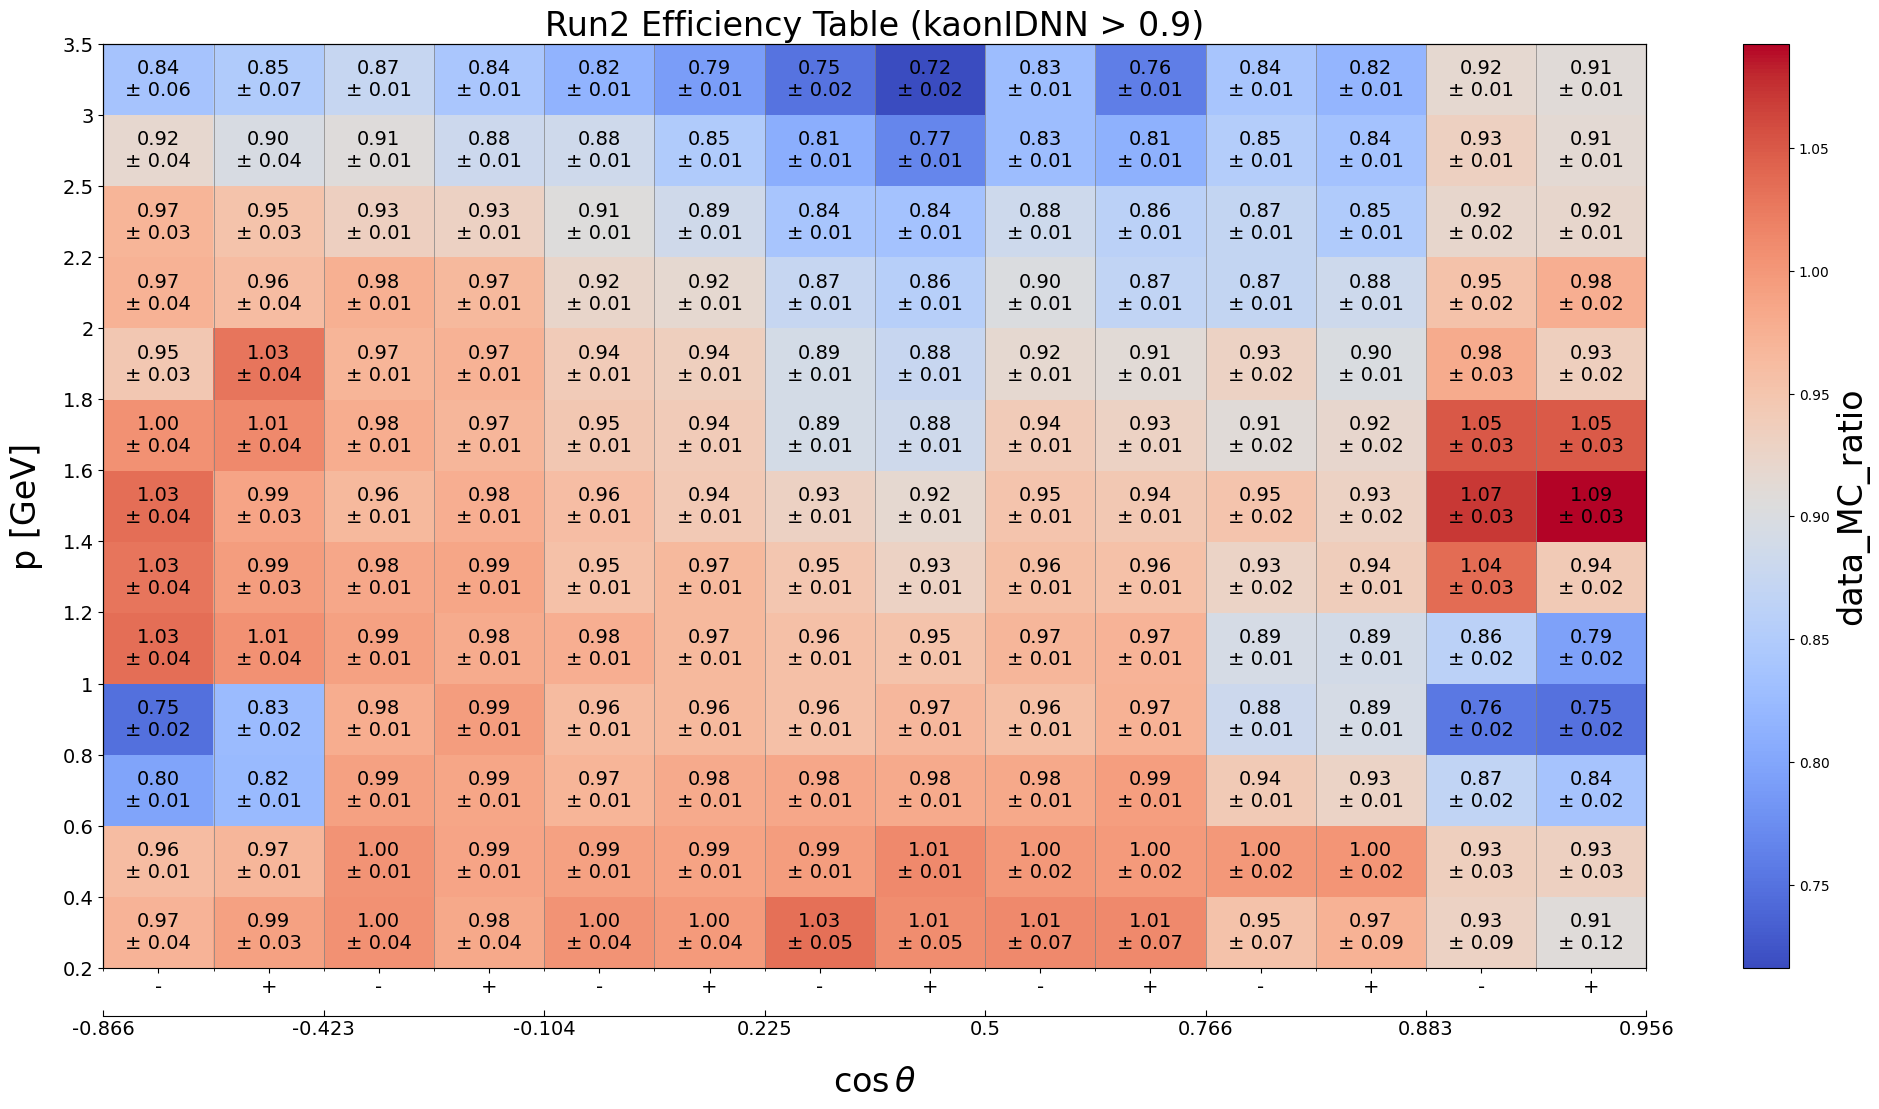

The data file committed next to this chart (first rows):
p_min, p_max, cosTheta_min, cosTheta_max, charge_min, charge_max, data_MC_ratio, data_MC_uncertainty_stat_up, data_MC_uncertainty_stat_dn, data_MC_uncertainty_sys_up, data_MC_uncertainty_sys_dn, data_efficiency, data_uncertainty_stat_up, data_uncertainty_stat_dn, data_uncertainty_sys_up, data_uncertainty_sys_dn, MC_efficiency, MC_uncertainty_stat_up, MC_uncertainty_stat_dn, MC_uncertainty_sys_up, MC_uncertainty_sys_dn, threshold, variable
0.2, 0.4, -0.866, -0.423, -2, 0, 0.9706, 0.01379, 0.01379, 0.03473, 0.03473, 0.9697, 0.0128, 0.0128, 0.05492, 0.05492, 0.9991, 0.00523, 0.00523, 0.002092, 0.002092, 0.9, kaonIDNN
0.2, 0.4, -0.866, -0.423, 0, 2, 0.9897, 0.01392, 0.01392, 0.02972, 0.02972, 0.9886, 0.01289, 0.01289, 0.05065, 0.05065, 0.9989, 0.005266, 0.005266, 0.003702, 0.003702, 0.9, kaonIDNN
0.2, 0.4, -0.423, -0.1045, -2, 0, 1.005, 0.01509, 0.01509, 0.03532, 0.03532, 0.9982, 0.01382, 0.01382, 0.05853, 0.05853, 0.9937, 0.005805, 0.005805, 0.004714, 0.004714, 0.9, kaonIDNN
0.2, 0.4, -0.423, -0.1045, 0, 2, 0.9827, 0.01466, 0.01466, 0.03615, 0.03615, 0.9943, 0.01366, 0.01366, 0.06071, 0.06071, 1.012, 0.005884, 0.005884, 0.01336, 0.01336, 0.9, kaonIDNN
0.2, 0.4, -0.1045, 0.225, -2, 0, 1.003, 0.01491, 0.01491, 0.03843, 0.03843, 1.013, 0.01383, 0.01383, 0.0646, 0.0646, 1.01, 0.00592, 0.00592, 0.01174, 0.01174, 0.9, kaonIDNN
0.2, 0.4, -0.1045, 0.225, 0, 2, 0.9976, 0.01474, 0.01474, 0.03712, 0.03712, 1.001, 0.0136, 0.0136, 0.06283, 0.06283, 1.003, 0.005839, 0.005839, 0.005202, 0.005202, 0.9, kaonIDNN
0.2, 0.4, 0.225, 0.5, -2, 0, 1.033, 0.01872, 0.01872, 0.05015, 0.05015, 1.04, 0.0176, 0.0176, 0.07948, 0.07948, 1.007, 0.006528, 0.006528, 0.00891, 0.00891, 0.9, kaonIDNN
0.2, 0.4, 0.225, 0.5, 0, 2, 1.009, 0.0179, 0.0179, 0.05082, 0.05082, 1.019, 0.01676, 0.01676, 0.08143, 0.08143, 1.01, 0.006752, 0.006752, 0.01167, 0.01167, 0.9, kaonIDNN
0.2, 0.4, 0.5, 0.766, -2, 0, 1.013, 0.01998, 0.01998, 0.06693, 0.06693, 1.032, 0.01899, 0.01899, 0.105, 0.105, 1.019, 0.007229, 0.007229, 0.02123, 0.02123, 0.9, kaonIDNN
0.2, 0.4, 0.5, 0.766, 0, 2, 1.013, 0.0205, 0.0205, 0.07062, 0.07062, 1.021, 0.01938, 0.01938, 0.1069, 0.1069, 1.008, 0.007071, 0.007071, 0.01059, 0.01059, 0.9, kaonIDNN
0.2, 0.4, 0.766, 0.8829, -2, 0, 0.9536, 0.02731, 0.02731, 0.0621, 0.0621, 0.9636, 0.02553, 0.02553, 0.1017, 0.1017, 1.01, 0.01098, 0.01098, 0.01379, 0.01379, 0.9, kaonIDNN
0.2, 0.4, 0.766, 0.8829, 0, 2, 0.9719, 0.03176, 0.03176, 0.08566, 0.08566, 0.9727, 0.02999, 0.02999, 0.125, 0.125, 1.001, 0.01082, 0.01082, 0.004107, 0.004107, 0.9, kaonIDNN
0.2, 0.4, 0.8829, 0.9563, -2, 0, 0.9282, 0.04838, 0.04838, 0.06995, 0.06995, 0.938, 0.04573, 0.04573, 0.1201, 0.1201, 1.011, 0.01864, 0.01864, 0.02105, 0.02105, 0.9, kaonIDNN
0.2, 0.4, 0.8829, 0.9563, 0, 2, 0.9077, 0.05054, 0.05054, 0.1049, 0.1049, 0.8846, 0.04685, 0.04685, 0.1435, 0.1435, 0.9746, 0.01677, 0.01677, 0.0102, 0.0102, 0.9, kaonIDNN
0.4, 0.6, -0.866, -0.423, -2, 0, 0.9606, 0.006956, 0.006956, 0.009864, 0.009864, 0.93, 0.006283, 0.006283, 0.01589, 0.01589, 0.9681, 0.002523, 0.002523, 0.002532, 0.002532, 0.9, kaonIDNN
0.4, 0.6, -0.866, -0.423, 0, 2, 0.9679, 0.006962, 0.006962, 0.007642, 0.007642, 0.9352, 0.006244, 0.006244, 0.01384, 0.01384, 0.9661, 0.002584, 0.002584, 0.003684, 0.003684, 0.9, kaonIDNN
0.4, 0.6, -0.423, -0.1045, -2, 0, 1.003, 0.006416, 0.006416, 0.01082, 0.01082, 0.9994, 0.005788, 0.005788, 0.01854, 0.01854, 0.9963, 0.002704, 0.002704, 0.002036, 0.002036, 0.9, kaonIDNN
0.4, 0.6, -0.423, -0.1045, 0, 2, 0.988, 0.006659, 0.006659, 0.006782, 0.006782, 0.9841, 0.006086, 0.006086, 0.01416, 0.01416, 0.9961, 0.00267, 0.00267, 0.001684, 0.001684, 0.9, kaonIDNN
0.4, 0.6, -0.1045, 0.225, -2, 0, 0.9898, 0.006578, 0.006578, 0.006741, 0.006741, 0.9793, 0.005948, 0.005948, 0.01496, 0.01496, 0.9893, 0.002669, 0.002669, 0.002945, 0.002945, 0.9, kaonIDNN
0.4, 0.6, -0.1045, 0.225, 0, 2, 0.9888, 0.006589, 0.006589, 0.01003, 0.01003, 0.9839, 0.006006, 0.006006, 0.01813, 0.01813, 0.995, 0.00266, 0.00266, 0.001885, 0.001885, 0.9, kaonIDNN
0.4, 0.6, 0.225, 0.5, -2, 0, 0.994, 0.007295, 0.007295, 0.01053, 0.01053, 0.9883, 0.006611, 0.006611, 0.02034, 0.02034, 0.9943, 0.003003, 0.003003, 0.0004491, 0.0004491, 0.9, kaonIDNN
0.4, 0.6, 0.225, 0.5, 0, 2, 1.012, 0.00733, 0.00733, 0.009473, 0.009473, 1.008, 0.006683, 0.006683, 0.01927, 0.01927, 0.9953, 0.002893, 0.002893, 0.001534, 0.001534, 0.9, kaonIDNN
0.4, 0.6, 0.5, 0.766, -2, 0, 0.9987, 0.007707, 0.007707, 0.0144, 0.0144, 0.9935, 0.006982, 0.006982, 0.02579, 0.02579, 0.9947, 0.00317, 0.00317, 0.00415, 0.00415, 0.9, kaonIDNN
0.4, 0.6, 0.5, 0.766, 0, 2, 0.9977, 0.008004, 0.008004, 0.01477, 0.01477, 0.9973, 0.007376, 0.007376, 0.02647, 0.02647, 0.9997, 0.003109, 0.003109, 0.00836, 0.00836, 0.9, kaonIDNN
0.4, 0.6, 0.766, 0.8829, -2, 0, 0.9984, 0.01216, 0.01216, 0.01437, 0.01437, 0.9882, 0.01108, 0.01108, 0.02738, 0.02738, 0.9898, 0.004713, 0.004713, 0.004331, 0.004331, 0.9, kaonIDNN
0.4, 0.6, 0.766, 0.8829, 0, 2, 1.002, 0.01199, 0.01199, 0.01866, 0.01866, 0.9912, 0.01094, 0.01094, 0.0312, 0.0312, 0.9888, 0.00456, 0.00456, 0.001121, 0.001121, 0.9, kaonIDNN
0.4, 0.6, 0.8829, 0.9563, -2, 0, 0.9341, 0.02091, 0.02091, 0.01924, 0.01924, 0.9242, 0.01953, 0.01953, 0.03284, 0.03284, 0.9894, 0.007291, 0.007291, 0.004586, 0.004586, 0.9, kaonIDNN
0.4, 0.6, 0.8829, 0.9563, 0, 2, 0.9314, 0.01831, 0.01831, 0.01867, 0.01867, 0.9214, 0.017, 0.017, 0.03077, 0.03077, 0.9893, 0.006704, 0.006704, 0.002685, 0.002685, 0.9, kaonIDNN
0.6, 0.8, -0.866, -0.423, -2, 0, 0.7982, 0.01008, 0.01008, 0.00213, 0.00213, 0.613, 0.007337, 0.007337, 0.003938, 0.003938, 0.768, 0.003085, 0.003085, 0.00496, 0.00496, 0.9, kaonIDNN
0.6, 0.8, -0.866, -0.423, 0, 2, 0.825, 0.0104, 0.0104, 0.003773, 0.003773, 0.6338, 0.007572, 0.007572, 0.00519, 0.00519, 0.7683, 0.003097, 0.003097, 0.007744, 0.007744, 0.9, kaonIDNN
0.6, 0.8, -0.423, -0.1045, -2, 0, 0.9897, 0.005453, 0.005453, 0.004658, 0.004658, 0.956, 0.00485, 0.00485, 0.008576, 0.008576, 0.966, 0.002077, 0.002077, 0.003243, 0.003243, 0.9, kaonIDNN
0.6, 0.8, -0.423, -0.1045, 0, 2, 0.9853, 0.005137, 0.005137, 0.003681, 0.003681, 0.961, 0.004598, 0.004598, 0.007239, 0.007239, 0.9753, 0.002021, 0.002021, 0.0001753, 0.0001753, 0.9, kaonIDNN
0.6, 0.8, -0.1045, 0.225, -2, 0, 0.9693, 0.005536, 0.005536, 0.005128, 0.005128, 0.931, 0.004915, 0.004915, 0.008868, 0.008868, 0.9605, 0.002091, 0.002091, 0.002365, 0.002365, 0.9, kaonIDNN
0.6, 0.8, -0.1045, 0.225, 0, 2, 0.9813, 0.005353, 0.005353, 0.00484, 0.00484, 0.9425, 0.004726, 0.004726, 0.008585, 0.008585, 0.9604, 0.002063, 0.002063, 0.002283, 0.002283, 0.9, kaonIDNN
0.6, 0.8, 0.225, 0.5, -2, 0, 0.9844, 0.005699, 0.005699, 0.004436, 0.004436, 0.9506, 0.005072, 0.005072, 0.008914, 0.008914, 0.9657, 0.002168, 0.002168, 0.0003406, 0.0003406, 0.9, kaonIDNN
0.6, 0.8, 0.225, 0.5, 0, 2, 0.9813, 0.005804, 0.005804, 0.005821, 0.005821, 0.9461, 0.005169, 0.005169, 0.01011, 0.01011, 0.9641, 0.002186, 0.002186, 0.001922, 0.001922, 0.9, kaonIDNN
0.6, 0.8, 0.5, 0.766, -2, 0, 0.9834, 0.005665, 0.005665, 0.005756, 0.005756, 0.9535, 0.005049, 0.005049, 0.01096, 0.01096, 0.9696, 0.0022, 0.0022, 0.003143, 0.003143, 0.9, kaonIDNN
0.6, 0.8, 0.5, 0.766, 0, 2, 0.9926, 0.005512, 0.005512, 0.006757, 0.006757, 0.9628, 0.004864, 0.004864, 0.01205, 0.01205, 0.97, 0.002237, 0.002237, 0.002855, 0.002855, 0.9, kaonIDNN
0.6, 0.8, 0.766, 0.8829, -2, 0, 0.9424, 0.009766, 0.009766, 0.008959, 0.008959, 0.8977, 0.008694, 0.008694, 0.01391, 0.01391, 0.9525, 0.003511, 0.003511, 0.002054, 0.002054, 0.9, kaonIDNN
0.6, 0.8, 0.766, 0.8829, 0, 2, 0.9264, 0.009998, 0.009998, 0.006541, 0.006541, 0.8901, 0.009077, 0.009077, 0.0117, 0.0117, 0.9608, 0.003396, 0.003396, 0.0007203, 0.0007203, 0.9, kaonIDNN
0.6, 0.8, 0.8829, 0.9563, -2, 0, 0.869, 0.01545, 0.01545, 0.006054, 0.006054, 0.8186, 0.01384, 0.01384, 0.01093, 0.01093, 0.942, 0.005177, 0.005177, 0.002699, 0.002699, 0.9, kaonIDNN
0.6, 0.8, 0.8829, 0.9563, 0, 2, 0.8382, 0.01491, 0.01491, 0.006372, 0.006372, 0.7997, 0.01368, 0.01368, 0.01175, 0.01175, 0.9541, 0.00467, 0.00467, 0.008089, 0.008089, 0.9, kaonIDNN
0.8, 1.0, -0.866, -0.423, -2, 0, 0.7483, 0.01838, 0.01838, 0.002746, 0.002746, 0.2824, 0.00648, 0.00648, 0.002084, 0.002084, 0.3773, 0.003306, 0.003306, 0.002375, 0.002375, 0.9, kaonIDNN
0.8, 1.0, -0.866, -0.423, 0, 2, 0.8262, 0.02029, 0.02029, 0.003659, 0.003659, 0.2971, 0.006775, 0.006775, 0.002705, 0.002705, 0.3596, 0.00328, 0.00328, 0.006308, 0.006308, 0.9, kaonIDNN
0.8, 1.0, -0.423, -0.1045, -2, 0, 0.9781, 0.006309, 0.006309, 0.00258, 0.00258, 0.898, 0.005321, 0.005321, 0.004681, 0.004681, 0.9181, 0.002341, 0.002341, 0.001788, 0.001788, 0.9, kaonIDNN
0.8, 1.0, -0.423, -0.1045, 0, 2, 0.9946, 0.005997, 0.005997, 0.002747, 0.002747, 0.9167, 0.005029, 0.005029, 0.004851, 0.004851, 0.9218, 0.002307, 0.002307, 0.001005, 0.001005, 0.9, kaonIDNN
0.8, 1.0, -0.1045, 0.225, -2, 0, 0.963, 0.006586, 0.006586, 0.001792, 0.001792, 0.8616, 0.00543, 0.00543, 0.004153, 0.004153, 0.8947, 0.002377, 0.002377, 0.002507, 0.002507, 0.9, kaonIDNN
0.8, 1.0, -0.1045, 0.225, 0, 2, 0.9648, 0.006247, 0.006247, 0.001841, 0.001841, 0.8752, 0.005237, 0.005237, 0.004124, 0.004124, 0.9072, 0.002245, 0.002245, 0.001455, 0.001455, 0.9, kaonIDNN
0.8, 1.0, 0.225, 0.5, -2, 0, 0.9561, 0.006719, 0.006719, 0.002463, 0.002463, 0.86, 0.005582, 0.005582, 0.005025, 0.005025, 0.8995, 0.002423, 0.002423, 0.002915, 0.002915, 0.9, kaonIDNN
0.8, 1.0, 0.225, 0.5, 0, 2, 0.9663, 0.006639, 0.006639, 0.002298, 0.002298, 0.8702, 0.005516, 0.005516, 0.004845, 0.004845, 0.9005, 0.002385, 0.002385, 0.001905, 0.001905, 0.9, kaonIDNN
0.8, 1.0, 0.5, 0.766, -2, 0, 0.9577, 0.006462, 0.006462, 0.003292, 0.003292, 0.8752, 0.00546, 0.00546, 0.005905, 0.005905, 0.9139, 0.00235, 0.00235, 0.000404, 0.000404, 0.9, kaonIDNN
0.8, 1.0, 0.5, 0.766, 0, 2, 0.9732, 0.006296, 0.006296, 0.003465, 0.003465, 0.8948, 0.005341, 0.005341, 0.006383, 0.006383, 0.9194, 0.002292, 0.002292, 0.0003343, 0.0003343, 0.9, kaonIDNN
0.8, 1.0, 0.766, 0.8829, -2, 0, 0.8812, 0.01203, 0.01203, 0.003448, 0.003448, 0.7711, 0.009952, 0.009952, 0.006223, 0.006223, 0.875, 0.003886, 0.003886, 0.003674, 0.003674, 0.9, kaonIDNN
0.8, 1.0, 0.766, 0.8829, 0, 2, 0.8932, 0.01138, 0.01138, 0.003572, 0.003572, 0.7896, 0.009485, 0.009485, 0.00641, 0.00641, 0.884, 0.00374, 0.00374, 0.0033, 0.0033, 0.9, kaonIDNN
0.8, 1.0, 0.8829, 0.9563, -2, 0, 0.7552, 0.01857, 0.01857, 0.002316, 0.002316, 0.6094, 0.01431, 0.01431, 0.004244, 0.004244, 0.8069, 0.005853, 0.005853, 0.01108, 0.01108, 0.9, kaonIDNN
0.8, 1.0, 0.8829, 0.9563, 0, 2, 0.7488, 0.01704, 0.01704, 0.004955, 0.004955, 0.6201, 0.01355, 0.01355, 0.006124, 0.006124, 0.8281, 0.00526, 0.00526, 0.00639, 0.00639, 0.9, kaonIDNN
1.0, 1.2, -0.866, -0.423, -2, 0, 1.035, 0.03354, 0.03354, 0.01044, 0.01044, 0.1878, 0.00547, 0.00547, 0.002918, 0.002918, 0.1816, 0.002587, 0.002587, 0.006322, 0.006322, 0.9, kaonIDNN
1.0, 1.2, -0.866, -0.423, 0, 2, 1.005, 0.03419, 0.03419, 0.007638, 0.007638, 0.1826, 0.005626, 0.005626, 0.002424, 0.002424, 0.1817, 0.002617, 0.002617, 0.004609, 0.004609, 0.9, kaonIDNN
1.0, 1.2, -0.423, -0.1045, -2, 0, 0.9903, 0.007203, 0.007203, 0.0018, 0.0018, 0.8588, 0.005663, 0.005663, 0.003071, 0.003071, 0.8672, 0.002662, 0.002662, 0.004015, 0.004015, 0.9, kaonIDNN
1.0, 1.2, -0.423, -0.1045, 0, 2, 0.9796, 0.00706, 0.00706, 0.002515, 0.002515, 0.8667, 0.005742, 0.005742, 0.003894, 0.003894, 0.8847, 0.002511, 0.002511, 0.004333, 0.004333, 0.9, kaonIDNN
... 122 more rows
